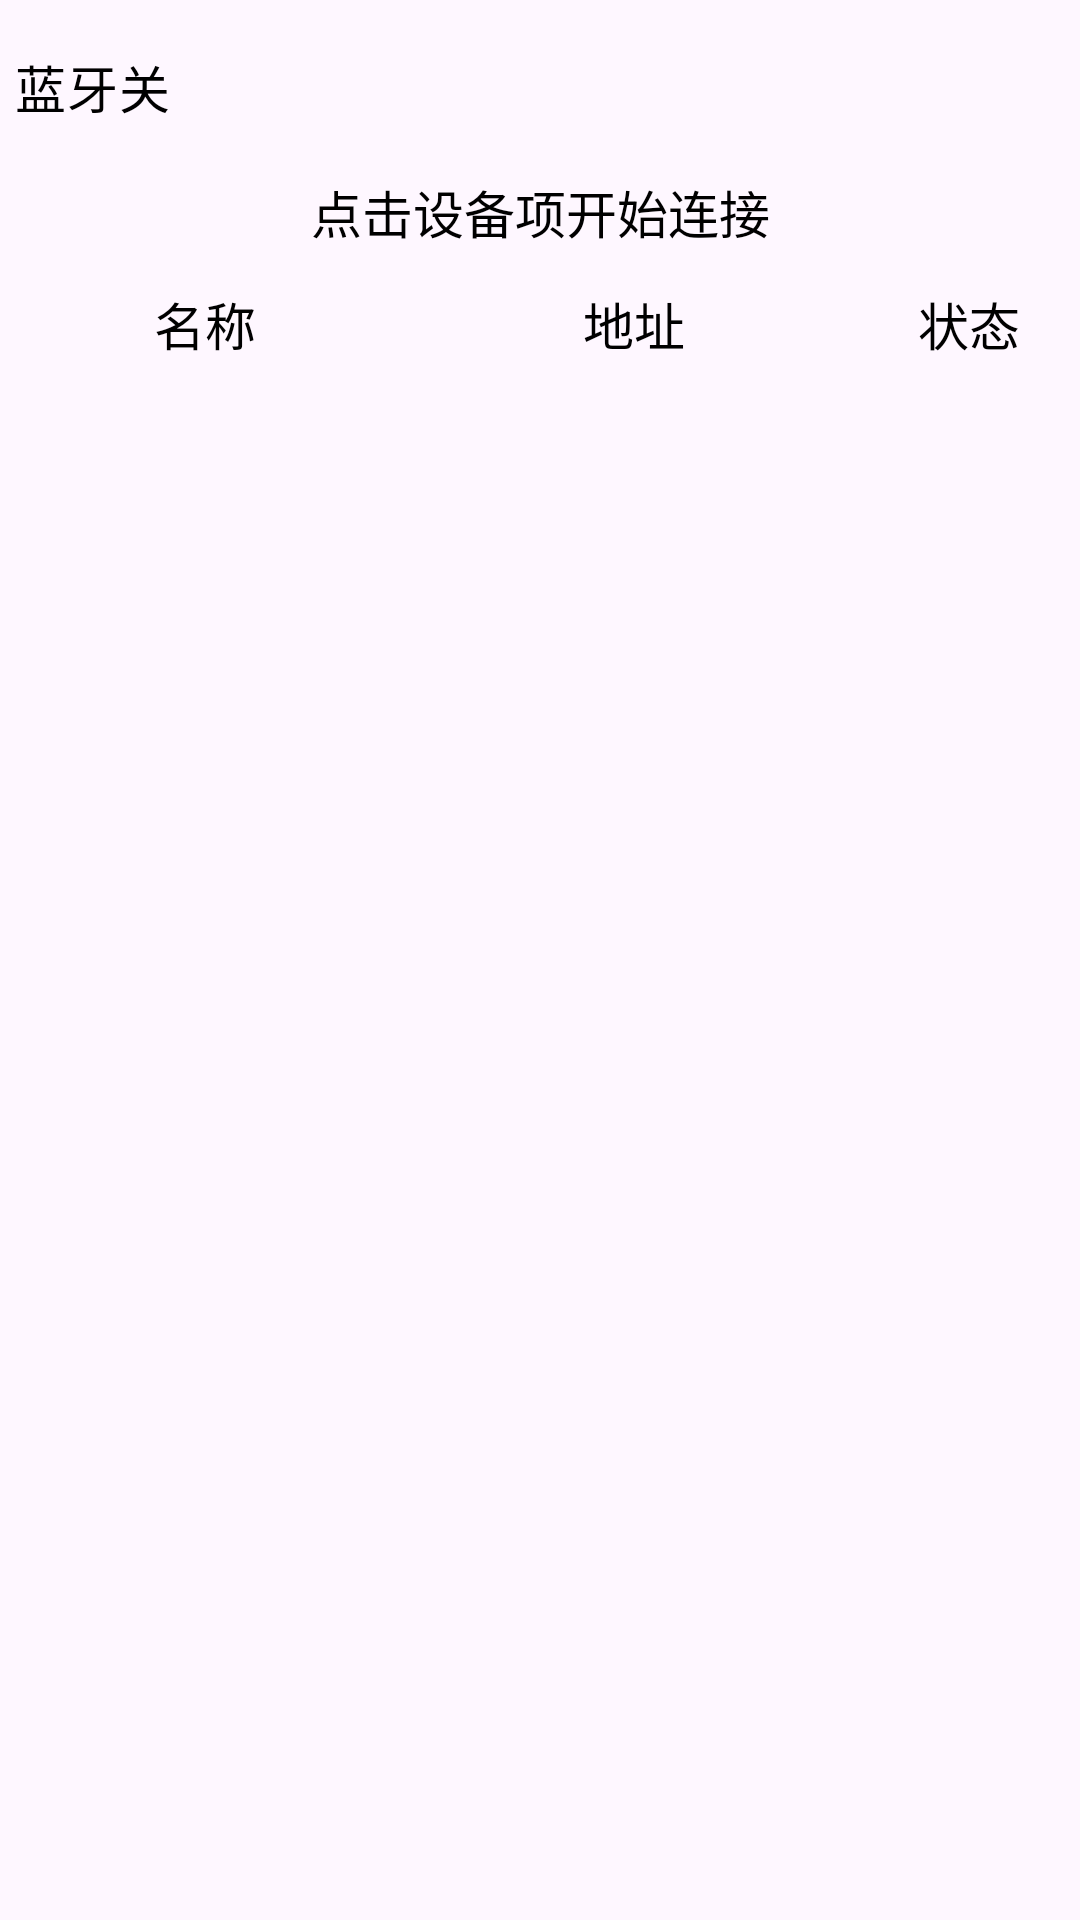

This screen was rendered from an Android layout file. Write that file and the resources it references.
<!-- AndroidManifest.xml: application theme Theme.BLEOTA -->
<!-- res/layout/activity_scan_car.xml -->
<LinearLayout xmlns:android="http://schemas.android.com/apk/res/android"
    android:layout_width="match_parent"
    android:layout_height="match_parent"
    android:orientation="vertical"
    android:padding="5dp" >

    <LinearLayout
        android:layout_width="match_parent"
        android:layout_height="wrap_content"
        android:orientation="horizontal" >

        <CheckBox
            android:id="@+id/ck_bluetooth"
            android:layout_width="wrap_content"
            android:layout_height="wrap_content"
            android:button="@null"
            android:checked="false"
            android:drawableLeft="@drawable/ck_status_selector"
            android:text="蓝牙关"
            android:textColor="@color/black"
            android:textSize="17sp" />

        <TextView
            android:id="@+id/tv_discovery"
            android:layout_width="0dp"
            android:layout_height="match_parent"
            android:layout_weight="1"
            android:gravity="right|center"
            android:textColor="@color/black"
            android:textSize="15sp" />
    </LinearLayout>

    <TextView
        android:id="@+id/tv_hint"
        android:layout_width="match_parent"
        android:layout_height="wrap_content"
        android:padding="5dp"
        android:gravity="center"
        android:text="点击设备项开始连接"
        android:textColor="@color/black"
        android:textSize="17sp" />

    <LinearLayout
        android:layout_width="match_parent"
        android:layout_height="40dp"
        android:orientation="horizontal" >

        <TextView
            android:layout_width="0dp"
            android:layout_height="match_parent"
            android:layout_weight="4"
            android:gravity="center"
            android:text="名称"
            android:textColor="@color/black"
            android:textSize="17sp" />

        <TextView
            android:layout_width="0dp"
            android:layout_height="match_parent"
            android:layout_weight="5"
            android:gravity="center"
            android:text="地址"
            android:textColor="@color/black"
            android:textSize="17sp" />

        <TextView
            android:layout_width="0dp"
            android:layout_height="match_parent"
            android:layout_weight="2"
            android:gravity="center"
            android:text="状态"
            android:textColor="@color/black"
            android:textSize="17sp" />
    </LinearLayout>

    <ListView
        android:id="@+id/lv_bluetooth"
        android:layout_width="match_parent"
        android:layout_height="match_parent" />

</LinearLayout>
<!-- resources referenced by this layout -->
<resources>
  <style name="Theme.BLEOTA" parent="Base.Theme.BLEOTA" />
  <style name="Base.Theme.BLEOTA" parent="Theme.Material3.DayNight.NoActionBar">
          
          
      </style>
  <!-- not gathered from this repository: default colours our renderer supplied (Android Studio template values) -->
  <color name="black">#FF000000</color>
</resources>
